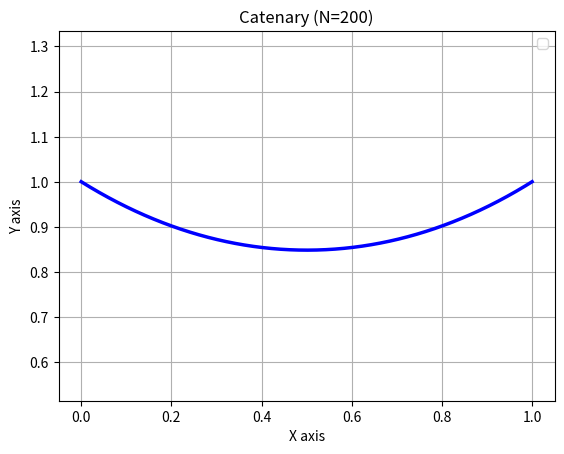

Generate this figure with matplotlib:
# Numerical Solution to the problems in the Calculus of Variations
#   Catenary

import numpy as np
from scipy import constants
from scipy.optimize import minimize
import matplotlib.pyplot as plt

# create array containing values on the x-axis
N = 200      # number of points
x = np.linspace(0, 1, N)
dx = x[1]-x[0]

def func(y):
    ''' define f(x,y,y') '''
    # First we form the array of dy/dx
    dy_dx = np.diff(y) / dx     # array of slope at each point

    ## f(x,y,y') Catenary
    return np.abs(y[:-1]) * np.sqrt(1 + dy_dx**2)

def functional(y):
    ''' define the integral: J[y] '''
    # First form the array of y
    y_full = np.concatenate(([1], y, [1]))
    
    # now we construct our array of f(x,y,y')
    f = func(y_full)
    
    # finally we integrate this f over x
    return np.sum(f)*dx

result = minimize(functional, np.ones(N-2))

y = np.concatenate(([1],result.x,[1]))
print(result)


# Now, we just need to plot the graphs.

plt.plot(x, y, color='blue', linewidth=2.5)
plt.axis('equal')
plt.title(f"Catenary (N={N})")
plt.xlabel("X axis")
plt.ylabel("Y axis")
plt.legend()
plt.grid()
plt.show()
